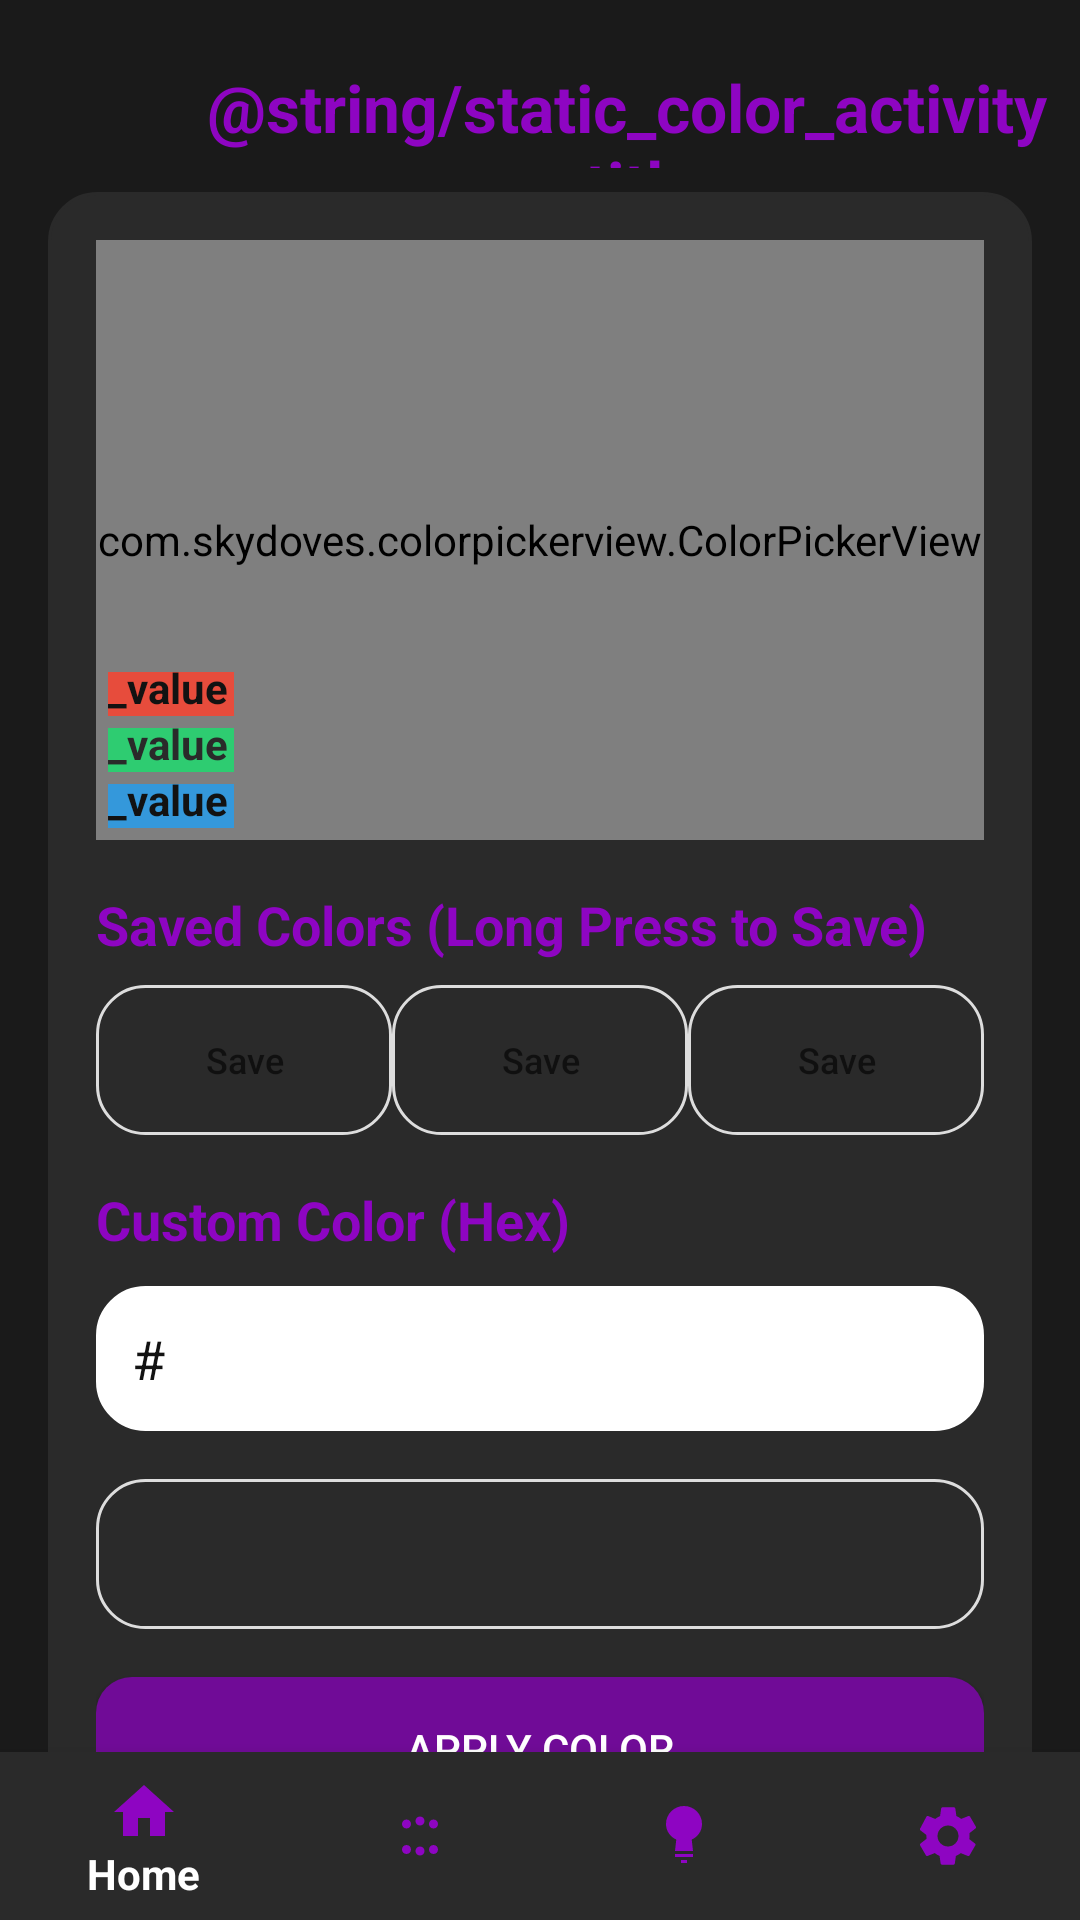

This screen was rendered from an Android layout file. Write that file and the resources it references.
<!-- AndroidManifest.xml: application theme Theme.AppCompat.Light.NoActionBar -->
<!-- res/layout/activity_static_color.xml -->
<RelativeLayout
    xmlns:android="http://schemas.android.com/apk/res/android"
    xmlns:app="http://schemas.android.com/apk/res-auto"
    android:layout_width="match_parent"
    android:layout_height="match_parent"
    android:background="@color/backgroundColor"
    android:paddingTop="16dp">

    
    <TextView
        android:id="@+id/device_settings_tile"
        android:layout_width="wrap_content"
        android:layout_height="wrap_content"
        android:text="@string/static_color_activity_title"
        android:textSize="22sp"
        android:textStyle="bold"
        android:textColor="@color/AccentColor"
        android:textAlignment="center"
        android:paddingTop="5dp"
        android:layout_toEndOf="@+id/back_button_frame"
        android:layout_alignTop="@id/back_button_frame"
        android:layout_alignBottom="@id/back_button_frame"/>

    
    <FrameLayout
        android:id="@+id/back_button_frame"
        android:layout_width="50dp"
        android:layout_height="40dp"
        android:clickable="true"
        android:focusable="true"
        android:foreground="@drawable/on_click_button_effect"
        android:layout_alignParentStart="true"
        android:layout_marginEnd="8dp"
        android:layout_gravity="center">

        <ImageButton
            android:id="@+id/back_button"
            android:layout_width="25dp"
            android:layout_height="25dp"
            android:layout_gravity="center"
            android:background="@drawable/ic_go_back"
            android:contentDescription="@string/device_icon_desc"/>
    </FrameLayout>

    
    <LinearLayout
        android:id="@+id/brightnessContainer"
        android:layout_width="match_parent"
        android:layout_height="wrap_content"
        android:layout_marginBottom="16dp"
        android:orientation="vertical"
        android:background="@drawable/rounded_background"
        android:backgroundTint="@color/SecondaryColor"
        android:padding="16dp"
        android:layout_marginEnd="16dp"
        android:layout_marginStart="16dp"
        android:layout_marginTop="8dp"
        android:layout_below="@+id/back_button_frame">


        <FrameLayout
            android:layout_width="match_parent"
            android:layout_height="200dp">

            
            <com.skydoves.colorpickerview.ColorPickerView
                android:id="@+id/colorPickerView"
                android:layout_width="match_parent"
                android:layout_height="match_parent" />

            
            <LinearLayout
                android:id="@+id/rgbContainer"
                android:layout_width="50dp"
                android:layout_height="60dp"
                android:layout_gravity="bottom"
                android:orientation="vertical"
                android:padding="4dp">

                
                <TextView
                    android:id="@+id/r_value"
                    android:layout_width="match_parent"
                    android:layout_height="0dp"
                    android:layout_weight="1"
                    android:layout_marginBottom="4dp"
                    android:background="@color/Red"
                    android:gravity="bottom"
                    android:text="@string/r_value"
                    android:textColor="@color/secondaryTextColor"
                    android:textSize="14sp"
                    android:textStyle="bold" />

                <TextView
                    android:id="@+id/g_value"
                    android:layout_width="match_parent"
                    android:layout_height="0dp"
                    android:layout_weight="1"
                    android:background="@color/Green"
                    android:gravity="bottom"
                    android:layout_marginBottom="4dp"
                    android:text="@string/g_value"
                    android:textColor="@color/SecondaryColor"
                    android:textSize="14sp"
                    android:textStyle="bold" />

                <TextView
                    android:id="@+id/b_value"
                    android:layout_width="match_parent"
                    android:layout_height="0dp"
                    android:layout_weight="1"
                    android:background="@color/Blue"
                    android:gravity="bottom"
                    android:text="@string/b_value"
                    android:textColor="@color/secondaryTextColor"
                    android:textSize="14sp"
                    android:textStyle="bold" />
            </LinearLayout>
        </FrameLayout>





        
        <TextView
            android:id="@+id/saved_colors_label"
            android:layout_width="wrap_content"
            android:layout_height="wrap_content"
            android:text="@string/saved_colors_long_press_to_save_label"
            android:textSize="18sp"
            android:textStyle="bold"
            android:textColor="@color/AccentColor"
            android:layout_marginTop="16dp" />

        <GridLayout
            android:id="@+id/saved_colors_grid"
            android:layout_width="match_parent"
            android:layout_height="wrap_content"
            android:columnCount="3"
            android:rowCount="1"
            android:layout_marginTop="8dp">

            <Button
                android:id="@+id/saved_color_1"
                android:layout_width="0dp"
                android:layout_height="50dp"
                android:layout_columnWeight="1"
                android:layout_rowWeight="1"
                android:background="@drawable/rounded_background"
                android:hint="@string/save_buttons_label"
                android:textSize="12sp"
                android:textColor="@color/secondaryTextColor"
                android:gravity="center" />

            <Button
                android:id="@+id/saved_color_2"
                android:layout_width="0dp"
                android:layout_height="50dp"
                android:layout_columnWeight="1"
                android:layout_rowWeight="1"
                android:background="@drawable/rounded_background"
                android:hint="@string/save_buttons_label"
                android:textSize="12sp"
                android:textColor="@color/secondaryTextColor"
                android:gravity="center" />

            <Button
                android:id="@+id/saved_color_3"
                android:layout_width="0dp"
                android:layout_height="50dp"
                android:layout_columnWeight="1"
                android:layout_rowWeight="1"
                android:background="@drawable/rounded_background"
                android:hint="@string/save_buttons_label"
                android:textSize="12sp"
                android:textColor="@color/secondaryTextColor"
                android:gravity="center" />
        </GridLayout>

        
        <LinearLayout
            android:layout_width="match_parent"
            android:layout_height="wrap_content"
            android:orientation="horizontal"
            android:layout_marginTop="16dp"
            android:layout_marginBottom="2dp"
            android:gravity="center_vertical">
        <TextView
            android:id="@+id/custom_color_label"
            android:layout_width="wrap_content"
            android:layout_height="wrap_content"
            android:text="@string/custom_color_hex_label"
            android:textSize="18sp"
            android:textStyle="bold"
            android:textColor="@color/AccentColor"
            android:layout_marginEnd="8dp" />
        <TextView
            android:id="@+id/error_message"
            android:layout_width="wrap_content"
            android:layout_height="wrap_content"
            android:text="@string/invalid_hex_color"
            android:textSize="14sp"
            android:textStyle="bold"
            android:textColor="@color/errorColor"
            android:visibility="gone"/>
        </LinearLayout>

        <EditText
            android:id="@+id/hex_input"
            android:layout_width="match_parent"
            android:layout_height="wrap_content"
            android:backgroundTint="@color/white"
            android:background="@drawable/rounded_background"
            android:padding="12dp"
            android:inputType="text"
            android:maxLength="7"
            android:text="@string/hashtag_in_EditText"
            android:textColor="@color/secondaryTextColor"
            android:textSize="18sp"
            android:layout_marginTop="8dp" />

        
        <View
            android:id="@+id/color_preview"
            android:layout_width="match_parent"
            android:layout_height="50dp"
            android:layout_marginTop="16dp"
            android:background="@drawable/rounded_background" />

        
        <Button
            android:id="@+id/apply_color_button"
            android:layout_width="match_parent"
            android:layout_height="wrap_content"
            android:text="@string/apply_color_button"
            android:textColor="@color/primaryTextColor"
            android:layout_marginTop="16dp"
            android:background="@drawable/rounded_button" />
    </LinearLayout>

    
    <com.google.android.material.bottomnavigation.BottomNavigationView
        android:id="@+id/bottomNavigation"
        android:layout_width="match_parent"
        android:layout_height="wrap_content"
        android:layout_alignParentBottom="true"
        android:background="@color/SecondaryColor"
        app:itemIconTint="@color/AccentColor"
        app:itemTextColor="@color/primaryTextColor"
        app:menu="@menu/bottom_navigation_menu" />
</RelativeLayout>
<!-- resources referenced by this layout -->
<resources>
  <color name="AccentColor">#8E05C2</color>
  <color name="Blue">#3498DB</color>
  <color name="Green">#2ECC71</color>
  <color name="Red">#E74C3C</color>
  <color name="SecondaryColor">#2A2A2A</color>
  <color name="backgroundColor">#1A1A1A</color>
  <color name="errorColor">#FF0000</color>
  <color name="primaryTextColor">#FFFFFFFF</color>
  <color name="secondaryTextColor">#121212</color>
  <color name="white">#FFFFFFFF</color>
  <!-- drawable on_click_button_effect (drawable) -->
  <?xml version="1.0" encoding="utf-8"?>
  <ripple xmlns:android="http://schemas.android.com/apk/res/android"
      android:color="@color/RippleEffectColor">
      <item android:id="@android:id/mask">
          <shape android:shape="rectangle">
              <corners android:radius="16dp" />
              <padding
                  android:left="8dp"
                  android:top="8dp"
                  android:right="8dp"
                  android:bottom="8dp" />
              <solid android:color="#ffffffff" />
              <stroke android:width="1dp" android:color="@color/roundedBackgroundColor" />
          </shape>
      </item>
  </ripple>
  <!-- drawable rounded_background (drawable) -->
  <?xml version="1.0" encoding="utf-8"?>
  <shape xmlns:android="http://schemas.android.com/apk/res/android" android:shape="rectangle">
      <corners android:radius="16dp" />
      <padding android:left="8dp" android:top="8dp" android:right="8dp" android:bottom="8dp" />
      <stroke android:width="1dp" android:color="@color/roundedBackgroundColor"/>
  </shape>
  <!-- drawable rounded_button (drawable) -->
  <?xml version="1.0" encoding="utf-8"?>
  <ripple xmlns:android="http://schemas.android.com/apk/res/android"
      android:color="#99444444">
      
      <item>
          <shape android:shape="rectangle">
              <corners android:radius="12dp" />
              <solid android:color="@color/roundedButtonColor" />
              <padding
                  android:left="8dp"
                  android:right="8dp"
                  android:top="8dp"
                  android:bottom="8dp" />
          </shape>
      </item>
      
      <item android:id="@android:id/mask">
          <shape android:shape="rectangle">
              <corners android:radius="12dp" />
              <solid android:color="@android:color/white" />
          </shape>
      </item>
  </ripple>
  <string name="apply_color_button">Apply Color</string>
  <string name="custom_color_hex_label">Custom Color (Hex)</string>
  <string name="device_icon_desc">Device Icon</string>
  <string name="hashtag_in_EditText">#</string>
  <string name="invalid_hex_color">Invalid hex color!</string>
  <string name="save_buttons_label">Save</string>
  <string name="saved_colors_long_press_to_save_label">Saved Colors (Long Press to Save)</string>
  <color name="RippleEffectColor">#99444444</color>
  <color name="roundedBackgroundColor">#DDDDDD</color>
  <color name="roundedButtonColor">#700B97</color>
</resources>
